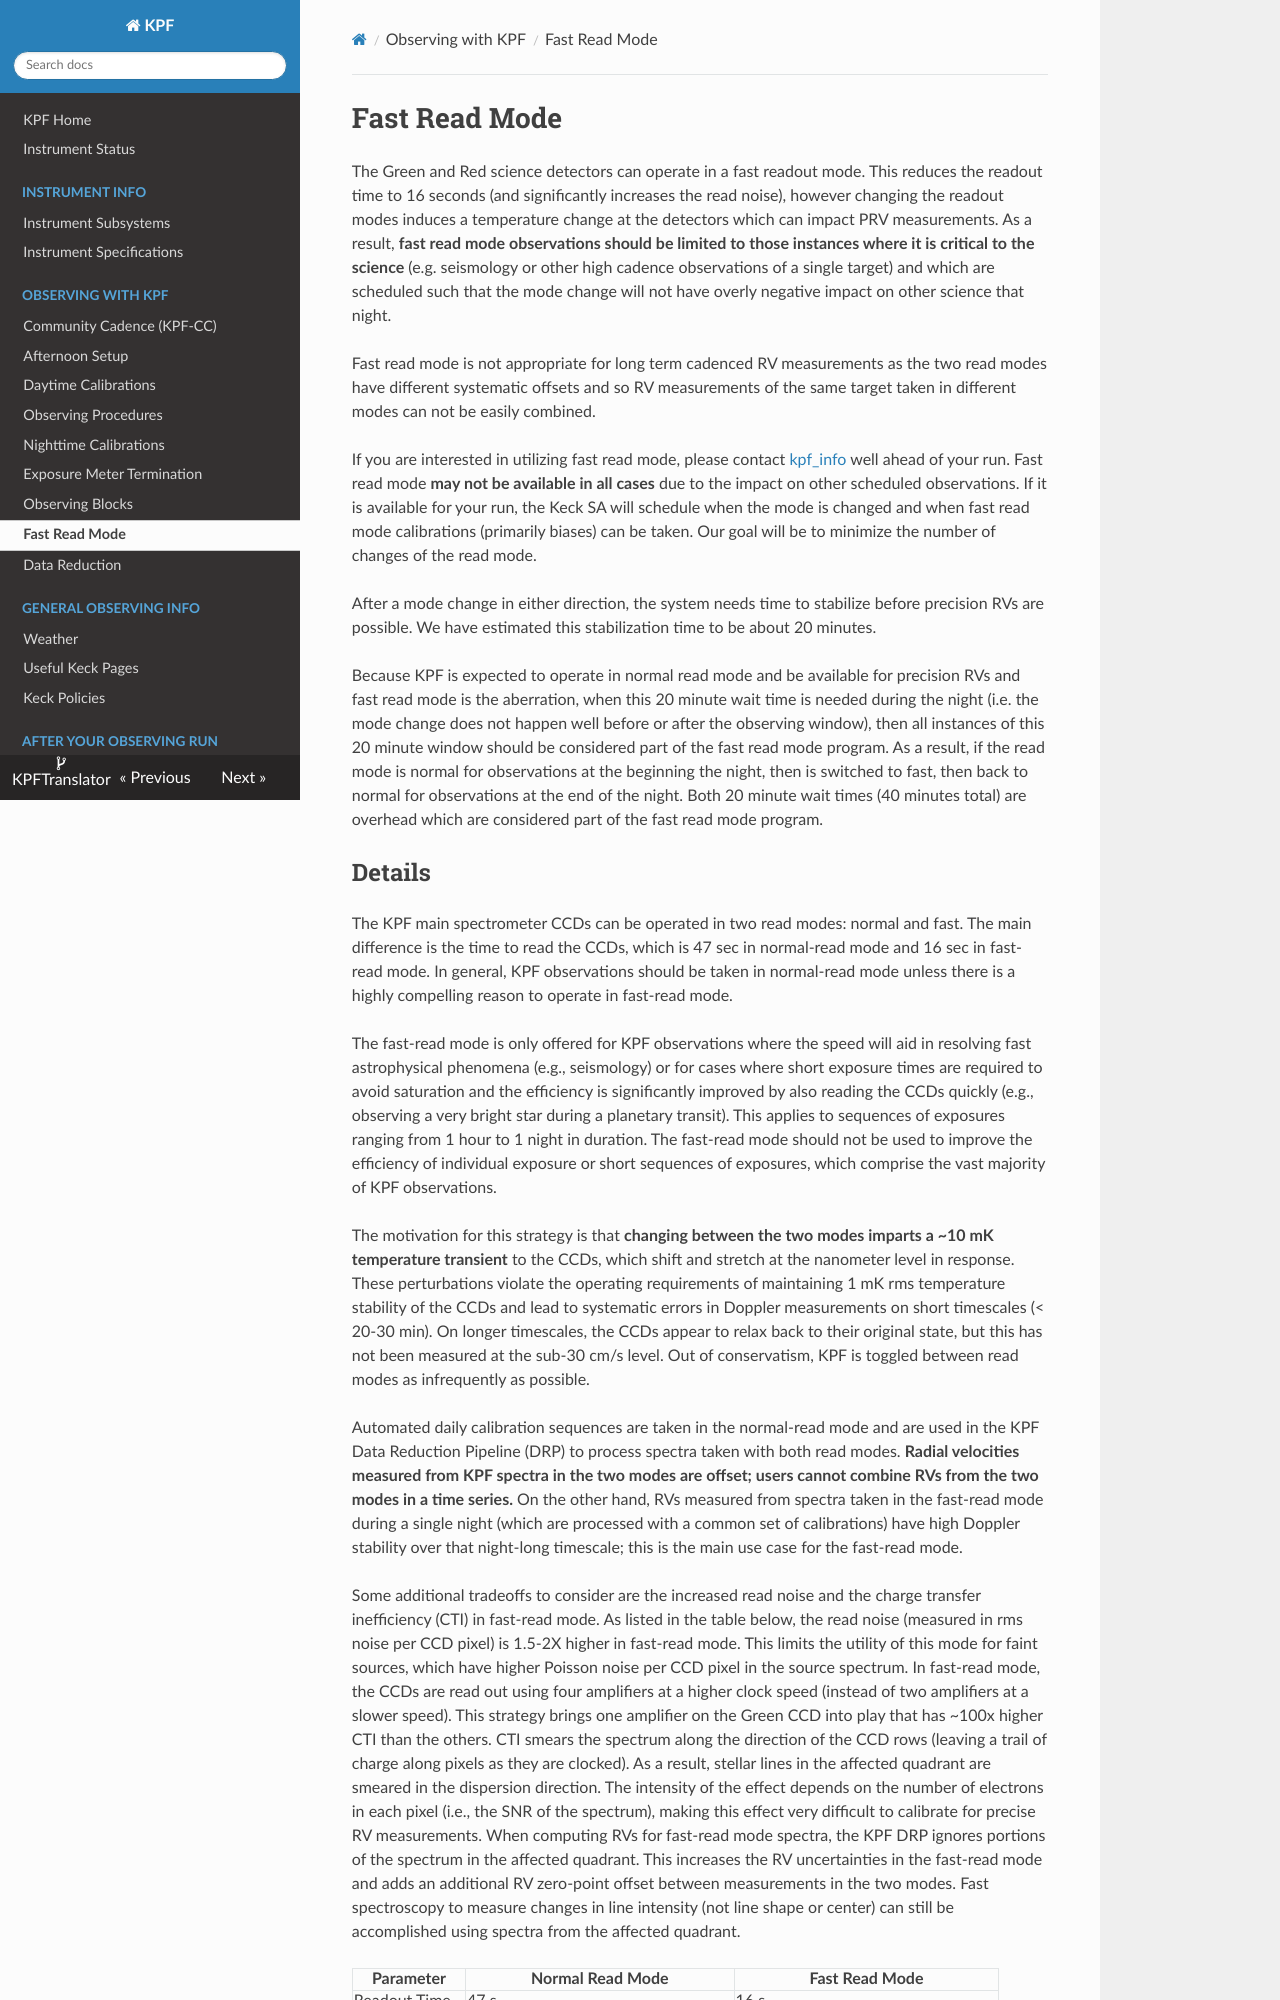

repository: KeckObservatory/KPFTranslator · page: fastreadmode/index.html · generator: mkdocs

# Fast Read Mode

The Green and Red science detectors can operate in a fast readout mode.  This reduces the readout time to 16 seconds (and significantly increases the read noise), however changing the readout modes induces a temperature change at the detectors which can impact PRV measurements.  As a result, **fast read mode observations should be limited to those instances where it is critical to the science** (e.g. seismology or other high cadence observations of a single target) and which are scheduled such that the mode change will not have overly negative impact on other science that night.

Fast read mode is not appropriate for long term cadenced RV measurements as the two read modes have different systematic offsets and so RV measurements of the same target taken in different modes can not be easily combined.

If you are interested in utilizing fast read mode, please contact [kpf_info](mailto:kpf_info@keck.hawaii.edu) well ahead of your run. Fast read mode **may not be available in all cases** due to the impact on other scheduled observations.  If it is available for your run, the Keck SA will schedule when the mode is changed and when fast read mode calibrations (primarily biases) can be taken.  Our goal will be to minimize the number of changes of the read mode.

After a mode change in either direction, the system needs time to stabilize before precision RVs are possible.  We have estimated this stabilization time to be about 20 minutes.

Because KPF is expected to operate in normal read mode and be available for precision RVs and fast read mode is the aberration, when this 20 minute wait time is needed during the night (i.e. the mode change does not happen well before or after the observing window), then all instances of this 20 minute window should be considered part of the fast read mode program. As a result, if the read mode is normal for observations at the beginning the night, then is switched to fast, then back to normal for observations at the end of the night.  Both 20 minute wait times (40 minutes total) are overhead which are considered part of the fast read mode program.
